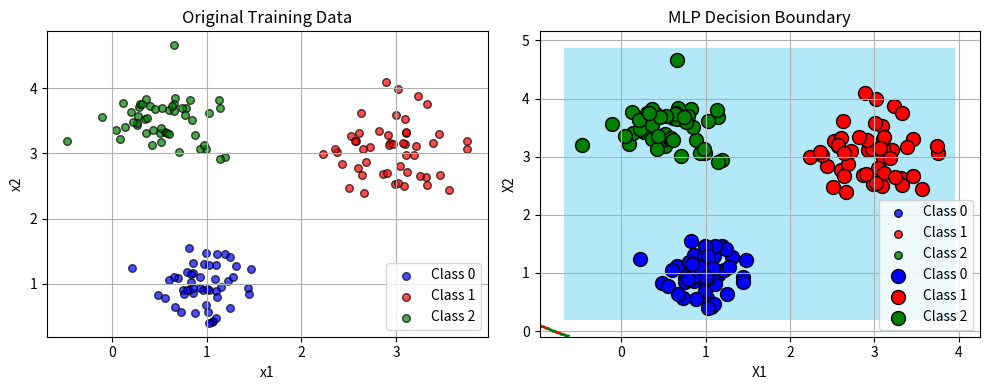

The matplotlib source for this figure:
import numpy as np
import matplotlib.pyplot as plt

# 시그모이드 함수 및 파생 함수
def sigmoid(z):
    return 1 / (1 + np.exp(-np.clip(z, -500, 500)))  # 오버플로우 방지

def sigmoid_deriv(z):
    s = sigmoid(z)
    return s * (1 - s)

# 소프트맥스 함수
def softmax(z):
    exp_z = np.exp(z - np.max(z, axis=1, keepdims=True))
    return exp_z / np.sum(exp_z, axis=1, keepdims=True)

# 원-핫 인코딩
def one_hot(y, num_classes):
    return np.eye(num_classes)[y]

# 다중 클래스 분류 데이터 생성 (더 복잡한 데이터)
np.random.seed(42)
n_samples_per_class = 50
X_list = []
y_list = []

# Class 0: 원점 주변
X0 = np.random.normal([1, 1], 0.3, (n_samples_per_class, 2))
X_list.append(X0)
y_list.extend([0] * n_samples_per_class)

# Class 1: 우상단
X1 = np.random.normal([3, 3], 0.4, (n_samples_per_class, 2))
X_list.append(X1)
y_list.extend([1] * n_samples_per_class)

# Class 2: 좌하단
X2 = np.random.normal([0.5, 3.5], 0.3, (n_samples_per_class, 2))
X_list.append(X2)
y_list.extend([2] * n_samples_per_class)

X = np.vstack(X_list)
y = np.array(y_list)
y_onehot = one_hot(y, 3)

# 1단계: 원본 데이터 산점도 시각화
plt.figure(figsize=(10, 4))
plt.subplot(1, 2, 1)
colors = ['blue', 'red', 'green']
for class_idx in np.unique(y):
    plt.scatter(X[y == class_idx, 0], X[y == class_idx, 1],
                color=colors[class_idx], label=f'Class {class_idx}',
                s=30, alpha=0.7, edgecolors='k')
plt.xlabel('x1')
plt.ylabel('x2')
plt.title('Original Training Data')
plt.legend()
plt.grid(True)

# 2단계: 신경망 구조 정의 (입력2 → 은닉7 → 출력3)
np.random.seed(42)
W1 = np.random.randn(2, 7) * 0.1  # 은닉층 노드 7개
b1 = np.zeros((1, 7))
W2 = np.random.randn(7, 3) * 0.1
b2 = np.zeros((1, 3))

# 하이퍼파라미터
lr = 1.0
max_iter = 1000
n_samples = X.shape[0]

print("신경망 학습 시작...")
print(f"은닉층 노드 수: 7개")
print(f"학습률: {lr}")
print(f"최대 반복수: {max_iter}")

# 3단계: 학습 루프 (편미분을 반복문으로 계산)
for iteration in range(max_iter):
    # 순전파
    z1 = np.dot(X, W1) + b1
    a1 = sigmoid(z1)
    z2 = np.dot(a1, W2) + b2
    a2 = softmax(z2)
    
    # 오차 계산
    error = a2 - y_onehot
    mse = np.mean(error ** 2)
    
    # 역전파: 출력층 그래디언트 (반복문으로 계산)
    dW2 = np.zeros_like(W2)
    db2 = np.zeros_like(b2)
    dz1_total = np.zeros_like(z1)
    
    # 각 샘플에 대해 반복문으로 그래디언트 계산
    for i in range(n_samples):
        # 출력층 그래디언트
        dz2_i = error[i:i+1]  # (1, 3)
        dW2 += np.dot(a1[i:i+1].T, dz2_i)  # (7, 1) x (1, 3) = (7, 3)
        db2 += dz2_i
        
        # 은닉층 그래디언트 
        dz1_i = np.dot(dz2_i, W2.T) * sigmoid_deriv(z1[i:i+1])  # (1, 7)
        dz1_total[i:i+1] = dz1_i
    
    # 은닉층 가중치 그래디언트 (반복문으로 계산)
    dW1 = np.zeros_like(W1)
    db1 = np.zeros_like(b1)
    
    for i in range(n_samples):
        dW1 += np.dot(X[i:i+1].T, dz1_total[i:i+1])  # (2, 1) x (1, 7) = (2, 7)
        db1 += dz1_total[i:i+1]
    
    # 파라미터 업데이트
    W2 -= lr * dW2
    b2 -= lr * db2
    W1 -= lr * dW1
    b1 -= lr * db1
    
    # 로그 출력
    if iteration % 2000 == 0:
        print(f"Iteration {iteration}, MSE: {mse:.4f}")

print("학습 완료!")

# 4단계: 결정 경계 시각화
plt.subplot(1, 2, 2)

# 그리드 생성
x1_min, x1_max = X[:, 0].min() - 0.5, X[:, 0].max() + 0.5
x2_min, x2_max = X[:, 1].min() - 0.5, X[:, 1].max() + 0.5
xx1, xx2 = np.meshgrid(np.linspace(x1_min, x1_max, 200),
                       np.linspace(x2_min, x2_max, 200))
grid = np.c_[xx1.ravel(), xx2.ravel()]

# 그리드에 대한 예측
z1_grid = np.dot(grid, W1) + b1
a1_grid = sigmoid(z1_grid)
z2_grid = np.dot(a1_grid, W2) + b2
a2_grid = softmax(z2_grid)

# 각 클래스별 확률
prob_0 = a2_grid[:, 0].reshape(xx1.shape)
prob_1 = a2_grid[:, 1].reshape(xx1.shape)
prob_2 = a2_grid[:, 2].reshape(xx1.shape)

# 원본 데이터 산점도
for class_idx in np.unique(y):
    plt.scatter(X[y == class_idx, 0], X[y == class_idx, 1],
                color=colors[class_idx], label=f'Class {class_idx}',
                s=30, alpha=0.8, edgecolors='k')

# 결정 경계 등위곡선 (확률 0.5)
contour0 = plt.contour(xx1, xx2, prob_0, levels=[0.5], colors='blue', 
                      linestyles='dashed', linewidths=2)
contour1 = plt.contour(xx1, xx2, prob_1, levels=[0.5], colors='red', 
                      linestyles='dashed', linewidths=2)
contour2 = plt.contour(xx1, xx2, prob_2, levels=[0.5], colors='green', 
                      linestyles='dashed', linewidths=2)

# 등위곡선 라벨링
plt.clabel(contour0, fmt={0.5: 'C0:0.5'}, fontsize=8)
plt.clabel(contour1, fmt={0.5: 'C1:0.5'}, fontsize=8)
plt.clabel(contour2, fmt={0.5: 'C2:0.5'}, fontsize=8)

plt.xlabel('x1')
plt.ylabel('x2')
plt.title('Decision Boundaries (7 Hidden Nodes)')
plt.legend()
plt.grid(True)
plt.tight_layout()
plt.show()

# 3단계: 결정경계 시각화
def predict(X):
    z1 = np.dot(X, W1) + b1
    a1 = sigmoid(z1)
    z2 = np.dot(a1, W2) + b2
    a2 = softmax(z2)
    return np.argmax(a2, axis=1)

def plot_decision_boundary(X, labels, predict_func):
    x_min, x_max = X[:, 0].min() - 0.2, X[:, 0].max() + 0.2
    y_min, y_max = X[:, 1].min() - 0.2, X[:, 1].max() + 0.2
    xx, yy = np.meshgrid(np.linspace(x_min, x_max, 300),
                         np.linspace(y_min, y_max, 300))
    grid = np.c_[xx.ravel(), yy.ravel()]
    Z = predict_func(grid)
    Z = Z.reshape(xx.shape)
    
    plt.contourf(xx, yy, Z, alpha=0.3, cmap='rainbow')
    for class_idx in np.unique(labels):
        plt.scatter(X[labels == class_idx, 0], X[labels == class_idx, 1],
                    color=colors[class_idx], label=f'Class {class_idx}',
                    s=100, edgecolors='k')
    plt.legend()
    plt.title("MLP Decision Boundary")
    plt.xlabel("X1")
    plt.ylabel("X2")
    plt.grid(True)
    plt.show()

plot_decision_boundary(X, y, predict)